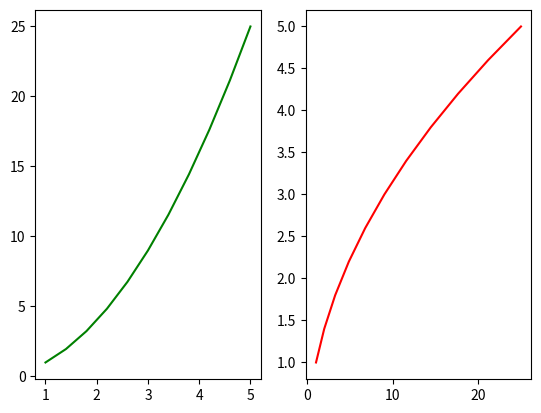

Source code (Python):
import pandas as pd
import matplotlib.pyplot as plt
import numpy as np
import seaborn as sns

x = np.linspace(1,5,11)
y=x**2

plt.subplot(1,2,1)
# it tkae irst ncols , nrows , plotno
plt.plot(x,y,"g")

plt.subplot(1,2,2)
plt.plot(y,x,"r")
plt.show()
